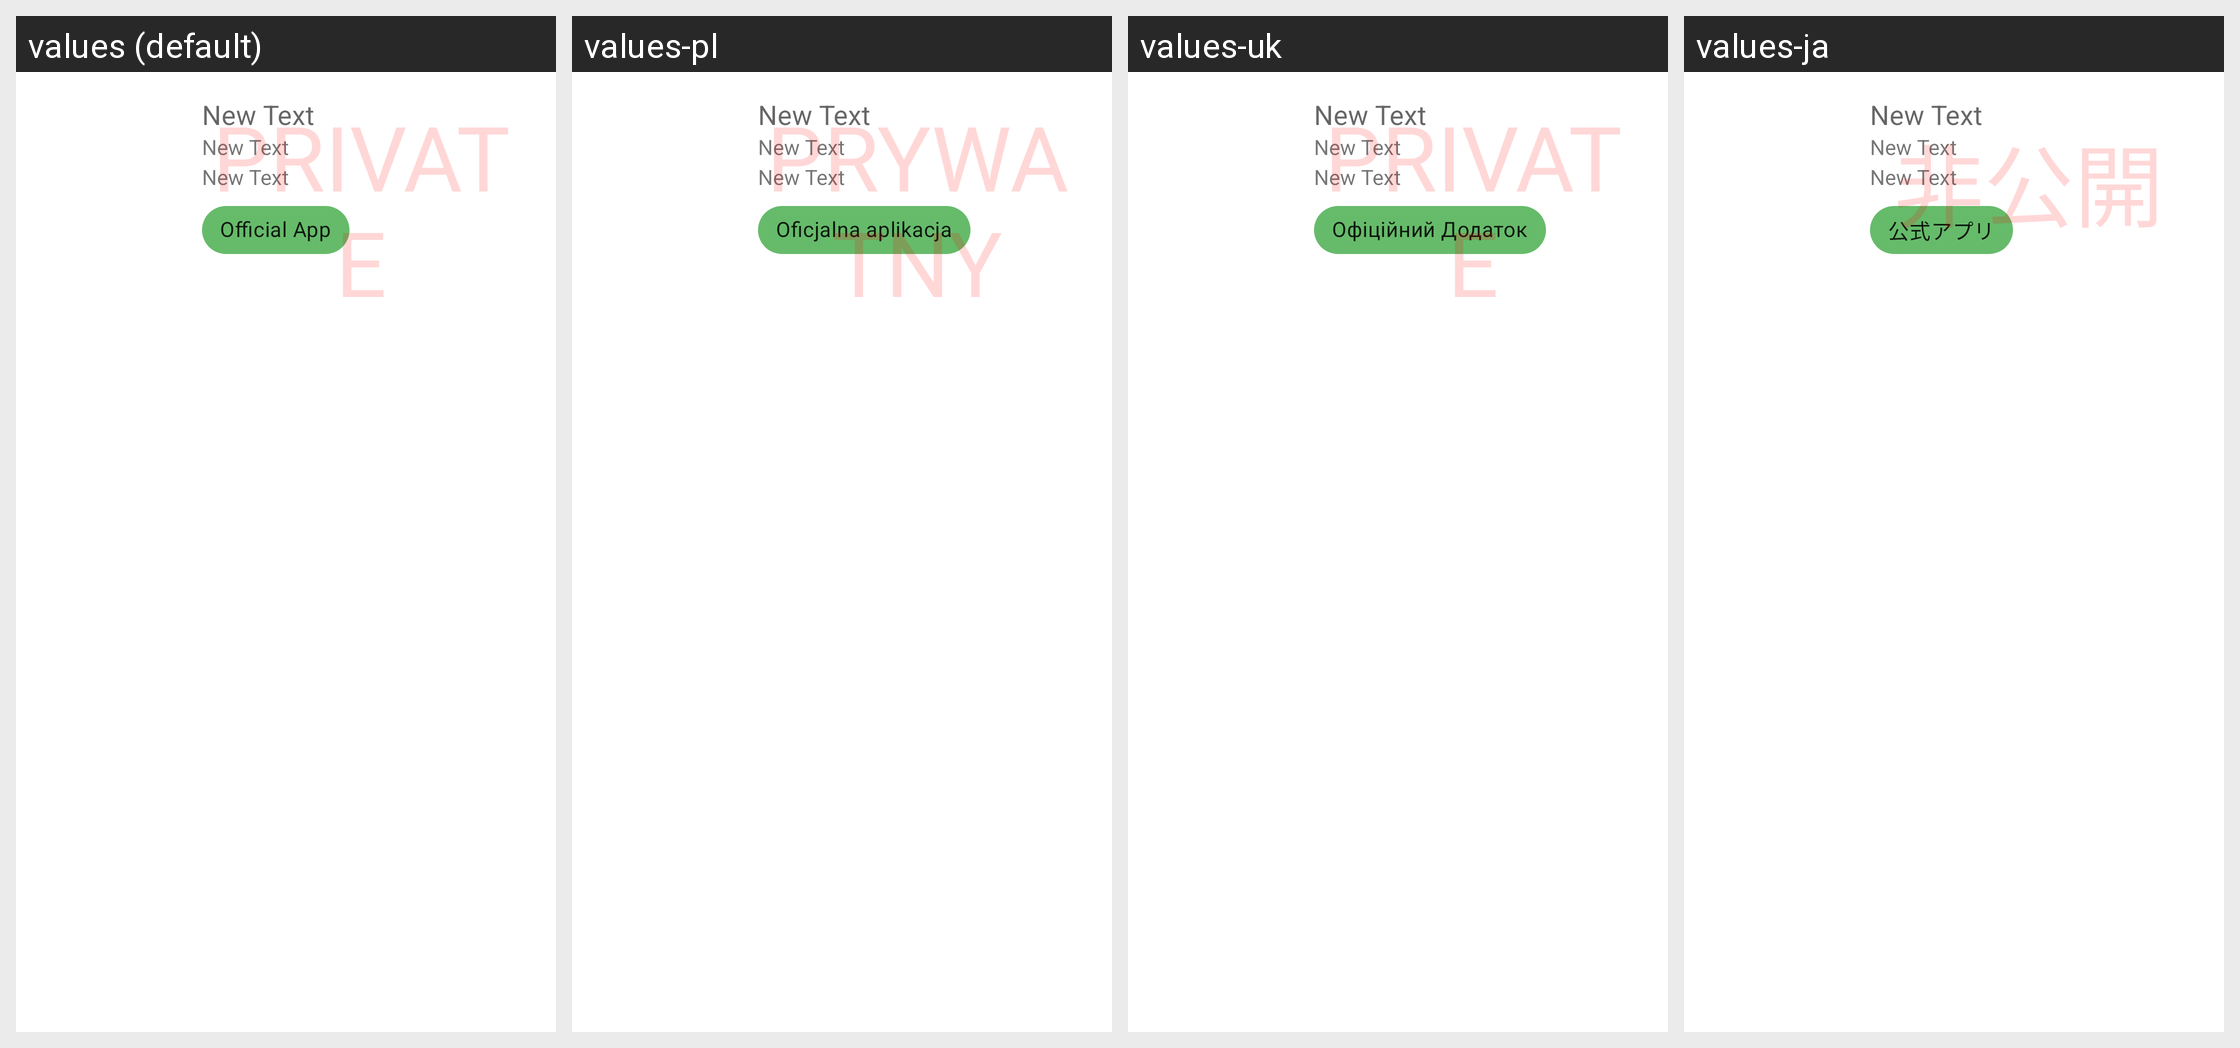

Translations of the strings shown on this Android screen, per locale in the grid:
Android screen res/layout/list_view_apps.xml rendered under 4 locales, left to right: values (default), values-pl, values-uk, values-ja. Device: Nexus 5 (rendered at 1080×1920; each locale shown at half size, 540×960, under a caption strip naming it); theme AppTheme.NoActionBar.
Other locales in the repository, not shown: values-ar, values-ar-rMA, values-es, values-fr, values-it, values-ko, values-nl, values-pt-rBR, values-ro, values-ru, values-tr.
Strings drawn on this screen, with the default value and each locale's value (text and hints the layout hard-codes, and strings that could not be matched under every locale, appear in the picture but are not listed):

user_app_official
  values: Official App
  values-pl: Oficjalna aplikacja
  values-uk: Офіційний Додаток
  values-ja: 公式アプリ

profile_apps_private
  values: private
  values-pl: Prywatny
  values-uk: private  [not translated; the default value is used]
  values-ja: 非公開
